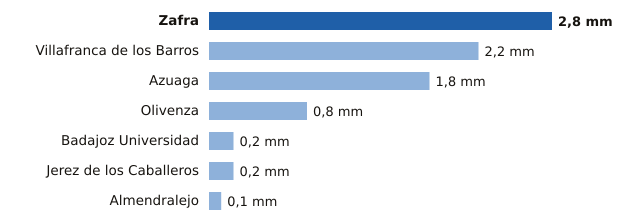

The file beside this chart, header and first rows:
estacion, provincia, mm
Zafra, Badajoz, 2.8
Villafranca de los Barros, Badajoz, 2.2
Azuaga, Badajoz, 1.8
Olivenza, Badajoz, 0.8
Badajoz Universidad, Badajoz, 0.2
Jerez de los Caballeros, Badajoz, 0.2
Almendralejo, Badajoz, 0.1
